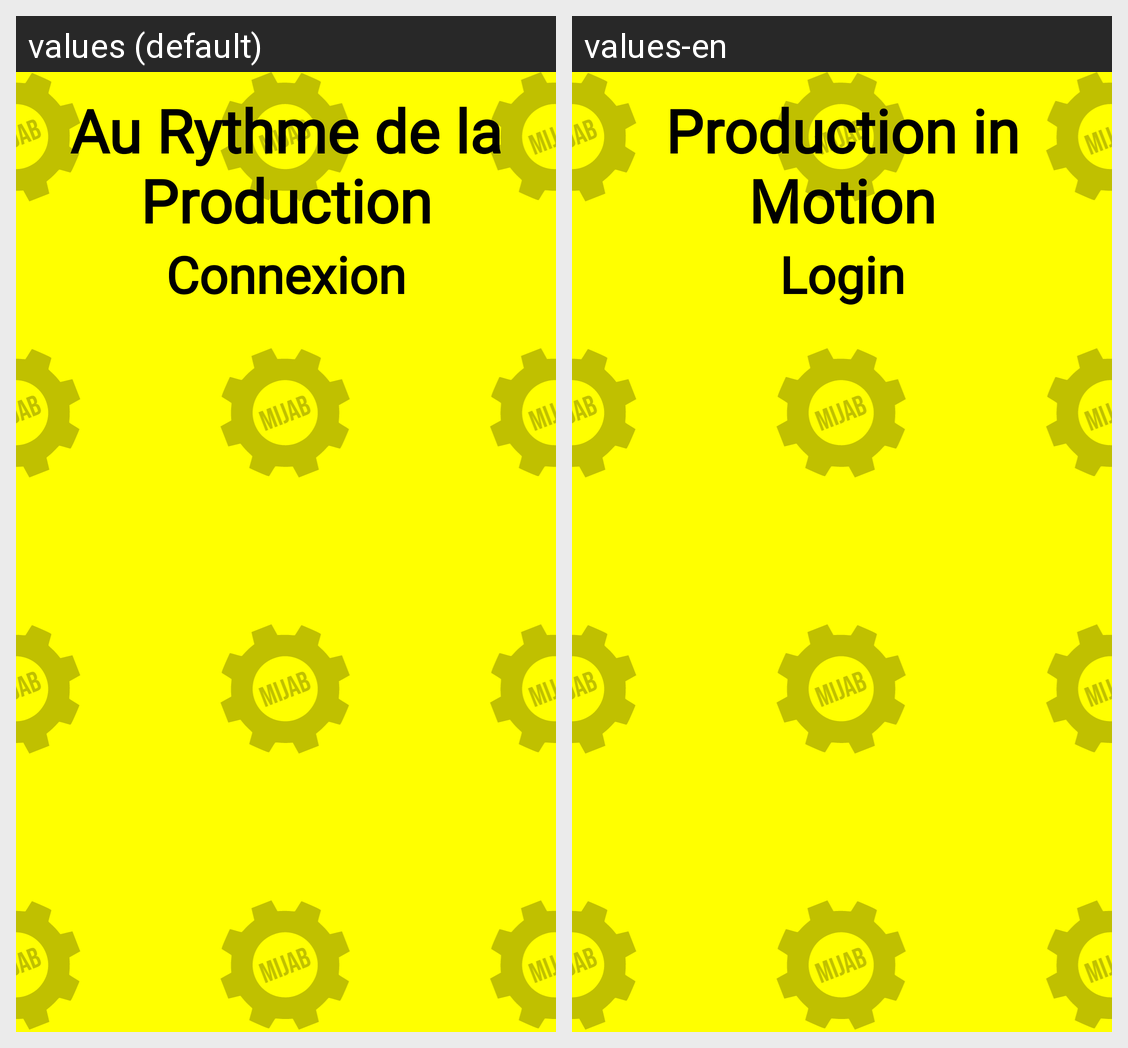

Locale-by-locale string values for the Android screen shown in this grid:
Android screen res/layout/activity_log_in.xml rendered under 2 locales, left to right: values (default), values-en. Device: Nexus 5 (rendered at 1080×1920; each locale shown at half size, 540×960, under a caption strip naming it); theme Theme.SoundBoardJava.
Strings drawn on this screen, with the default value and each locale's value (text and hints the layout hard-codes, and strings that could not be matched under every locale, appear in the picture but are not listed):

app_name
  values: Au Rythme de la Production
  values-en: Production in Motion

connexion
  values: Connexion
  values-en: Login
